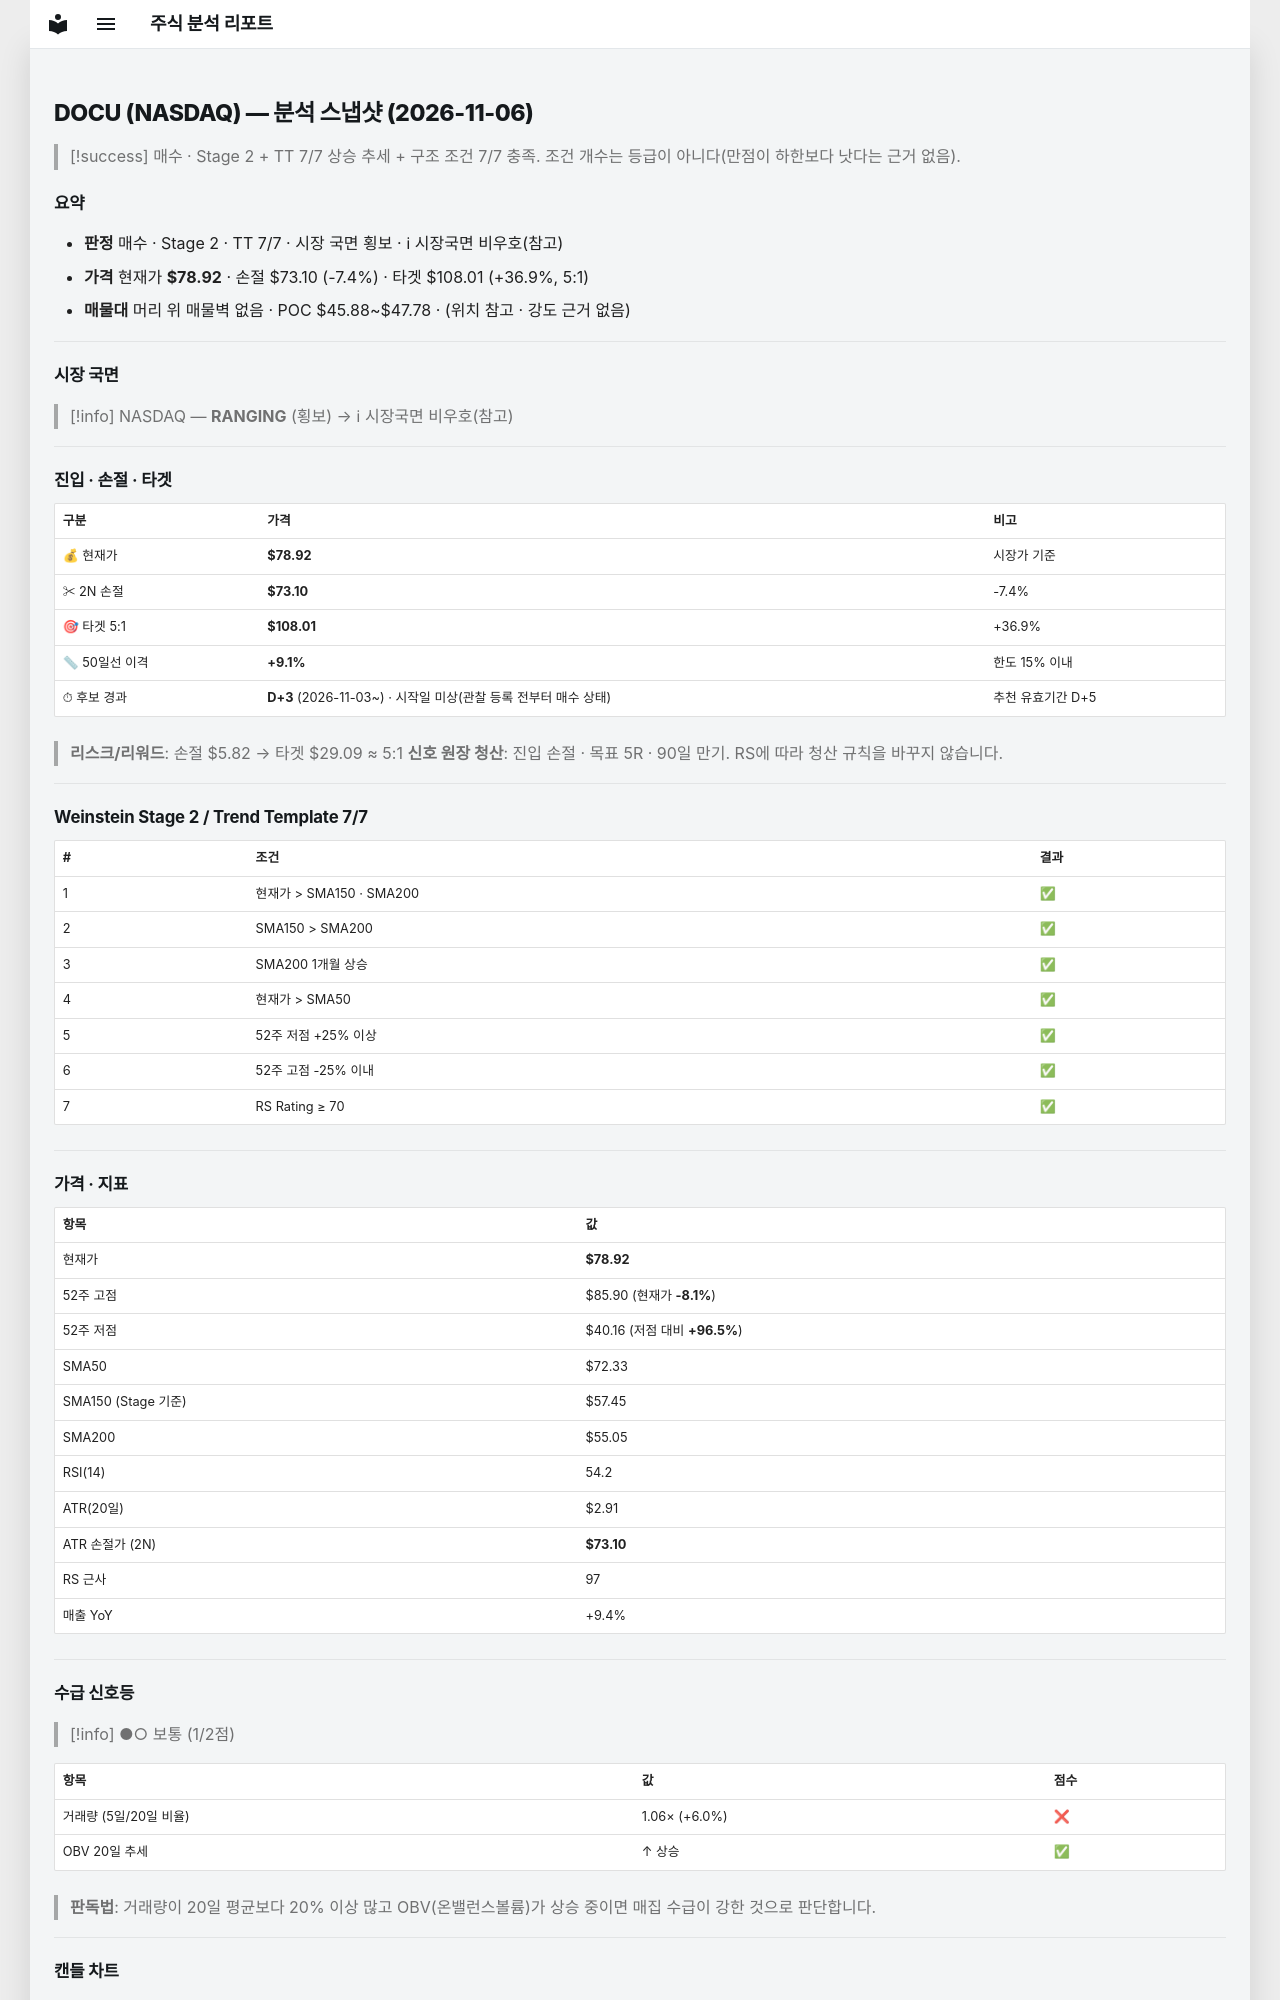

repository: soloandco/stock-reports · page: snapshots/DOCU-2026-11-06/index.html · generator: mkdocs

---
type: analysis-snapshot
title: DOCU 분석 스냅샷
ticker: DOCU
market: NASDAQ
created: 2026-11-06
updated: 2026-11-06
bar-date: 2026-11-05
verdict: 매수후보
real-rr: 1.33
sma50-gap-pct: 9.1
candidate-days: 3
candidate-since: 2026-11-03
candidate-start-unknown: true
weekly-position: 저항대아래
weekly-overhead-price: 86.65
weekly-overhead-pct: 9.8
stage: 2
trend-template-score: 7
tt-max: 7
ma-set: sma-50-150-200
price: 78.91999816894531
stop-price: 73.10202436038371
market-regime: RANGING
supply-demand-score: 1/2
supply-demand-label: 보통
status: tracking
tags:
  - stock-agent
  - watchlist
  - DOCU
  - analysis
related:
  - "[[analysis-template]]"
---

# DOCU (NASDAQ) — 분석 스냅샷 (2026-11-06)

> [!success] 매수 · Stage 2 + TT 7/7
> 상승 추세 + 구조 조건 7/7 충족. 조건 개수는 등급이 아니다(만점이 하한보다 낫다는 근거 없음).

## 요약

- **판정** 매수 · Stage 2 · TT 7/7 · 시장 국면 횡보 · ℹ 시장국면 비우호(참고)
- **가격** 현재가 **$78.92** · 손절 $73.10 (-7.4%) · 타겟 $108.01 (+36.9%, 5:1)
- **매물대** 머리 위 매물벽 없음 · POC $45.88~$47.78 · (위치 참고 · 강도 근거 없음)

---

## 시장 국면

> [!info] NASDAQ — **RANGING** (횡보) → ℹ 시장국면 비우호(참고)

---

## 진입 · 손절 · 타겟

| 구분 | 가격 | 비고 |
|------|------|------|
| 💰 현재가 | **$78.92** | 시장가 기준 |
| ✂ 2N 손절 | **$73.10** | -7.4% |
| 🎯 타겟 5:1 | **$108.01** | +36.9% |
| 📏 50일선 이격 | **+9.1%** | 한도 15% 이내 |
| ⏱ 후보 경과 | **D+3** (2026-11-03~) · 시작일 미상(관찰 등록 전부터 매수 상태) | 추천 유효기간 D+5 |

> **리스크/리워드**: 손절 $5.82 → 타겟 $29.09 ≈ 5:1
> **신호 원장 청산**: 진입 손절 · 목표 5R · 90일 만기. RS에 따라 청산 규칙을 바꾸지 않습니다.

---

## Weinstein Stage 2 / Trend Template 7/7

| # | 조건 | 결과 |
|---|------|------|
| 1 | 현재가 > SMA150 · SMA200 | ✅ |
| 2 | SMA150 > SMA200 | ✅ |
| 3 | SMA200 1개월 상승 | ✅ |
| 4 | 현재가 > SMA50 | ✅ |
| 5 | 52주 저점 +25% 이상 | ✅ |
| 6 | 52주 고점 -25% 이내 | ✅ |
| 7 | RS Rating ≥ 70 | ✅ |

---

## 가격 · 지표

| 항목 | 값 |
|------|---|
| 현재가 | **$78.92** |
| 52주 고점 | $85.90 (현재가 **-8.1%**) |
| 52주 저점 | $40.16 (저점 대비 **+96.5%**) |
| SMA50 | $72.33 |
| SMA150 (Stage 기준) | $57.45 |
| SMA200 | $55.05 |
| RSI(14) | 54.2 |
| ATR(20일) | $2.91 |
| ATR 손절가 (2N) | **$73.10** |
| RS 근사 | 97 |
| 매출 YoY | +9.4% |

---
## 수급 신호등

> [!info] ●○ 보통 (1/2점)

| 항목 | 값 | 점수 |
|------|------|------|
| 거래량 (5일/20일 비율) | 1.06× (+6.0%) | ❌ |
| OBV 20일 추세 | ↑ 상승 | ✅ |

> **판독법**: 거래량이 20일 평균보다 20% 이상 많고 OBV(온밸런스볼륨)가 상승 중이면 매집 수급이 강한 것으로 판단합니다.

---
